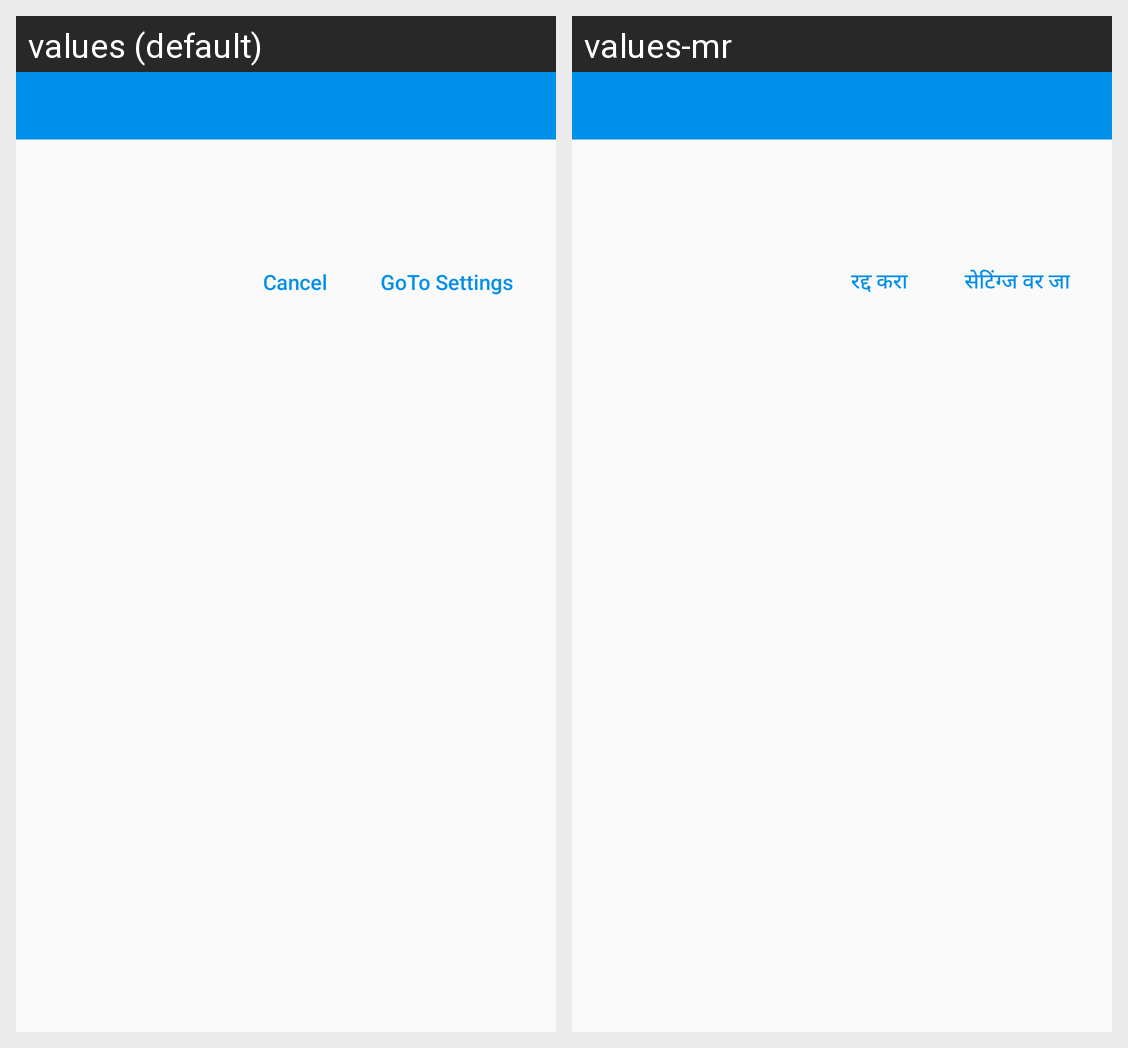

The Android screen above is rendered under two locales of the same app. Produce the string resources it draws, with the default and per-locale values.
Android screen res/layout/layout_dia_ok_cancel.xml rendered under 2 locales, left to right: values (default), values-mr. Device: Nexus 5 (rendered at 1080×1920; each locale shown at half size, 540×960, under a caption strip naming it); theme AppTheme.
Strings drawn on this screen, with the default value and each locale's value (text and hints the layout hard-codes, and strings that could not be matched under every locale, appear in the picture but are not listed):

lbl_cancel
  values: Cancel
  values-mr: रद्द करा

lbl_grant
  values: GoTo Settings
  values-mr: सेटिंग्ज वर जा
